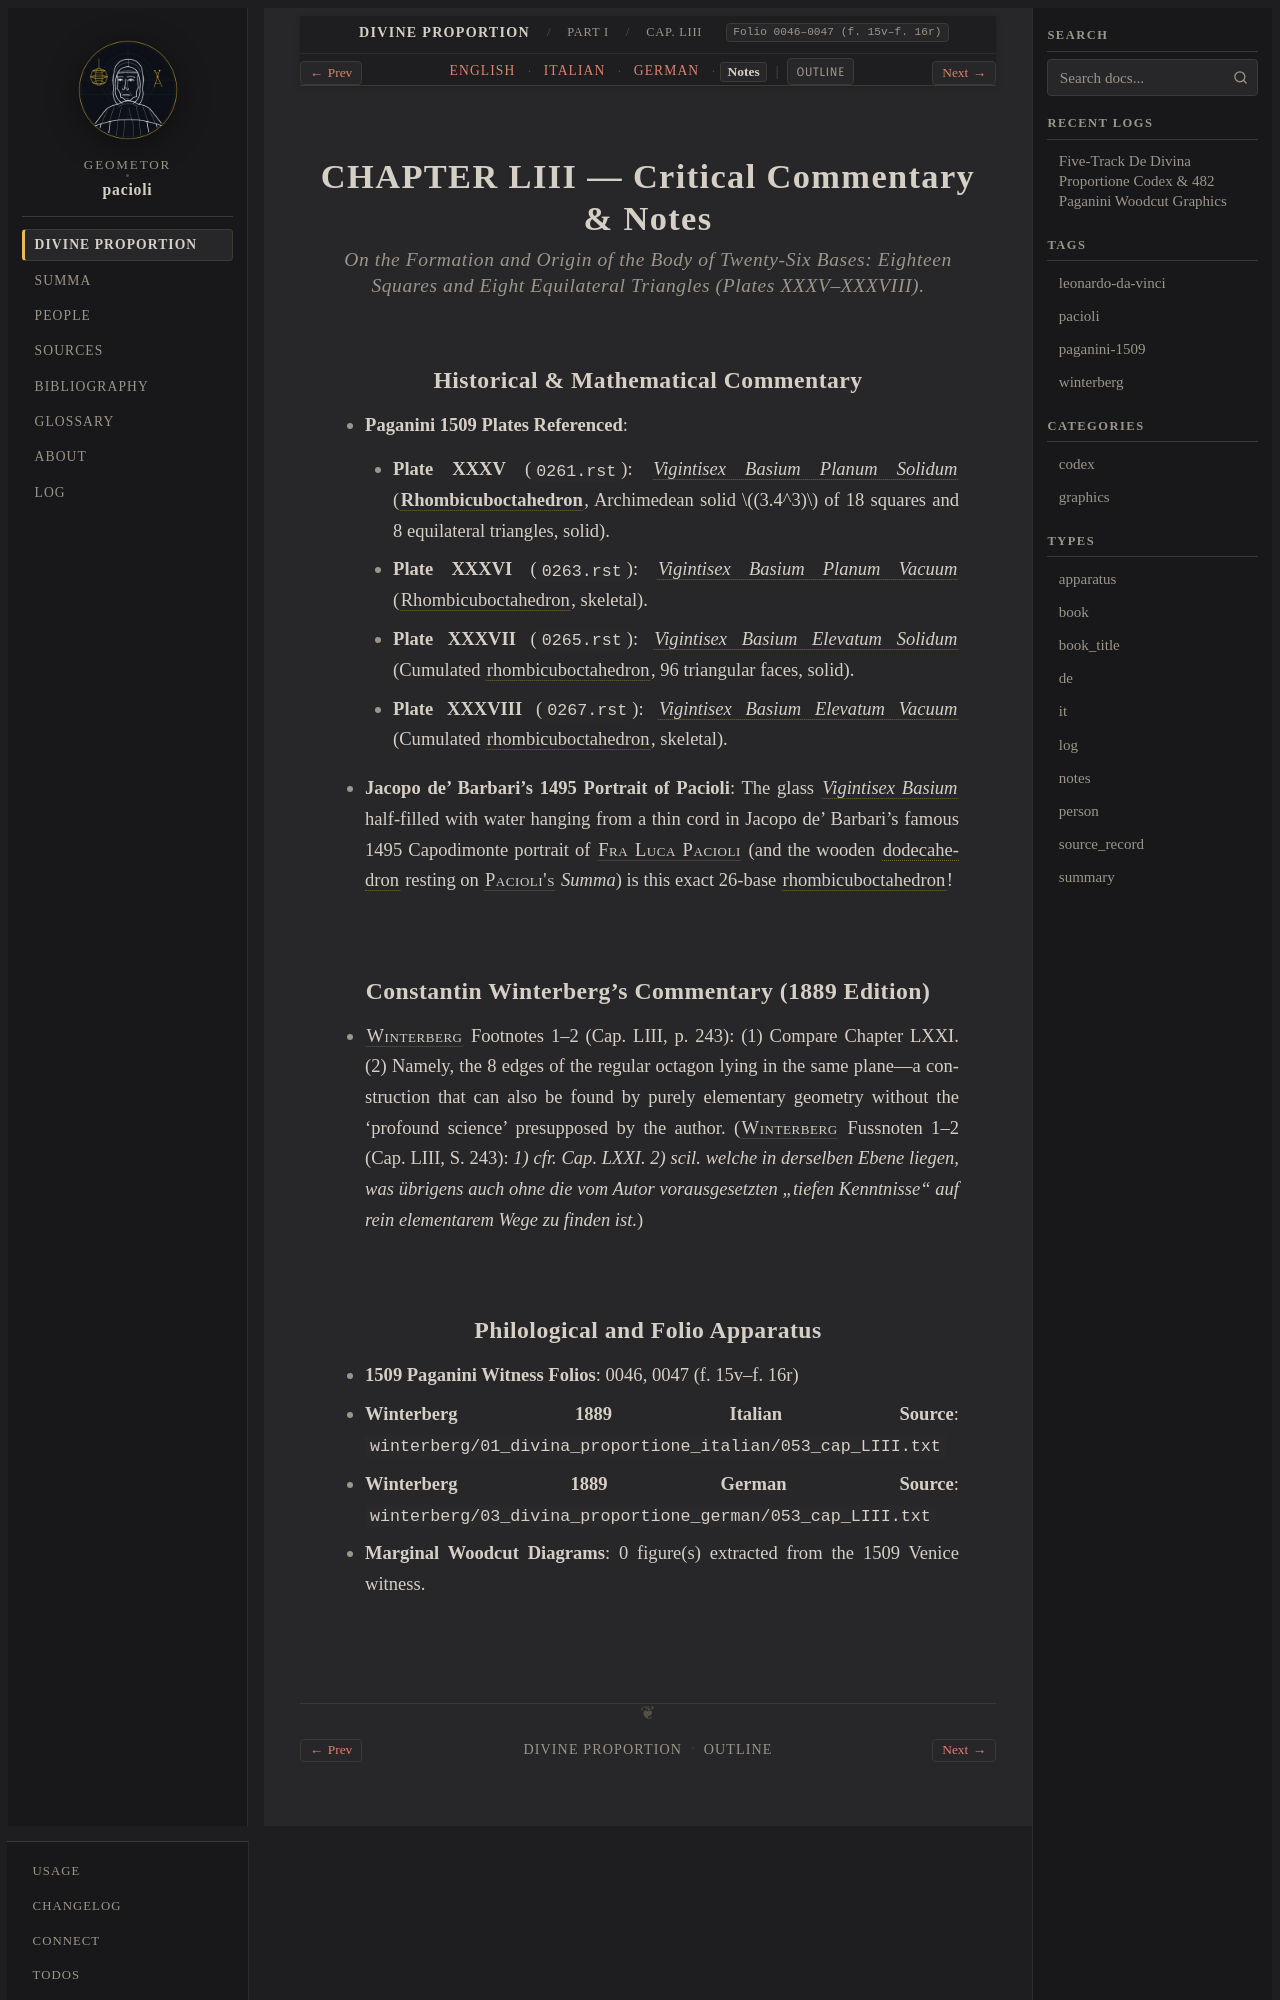

repository: geometor/pacioli · page: de_divina_proportione/compendio/cap_53/notes.html · generator: sphinx

:type: notes
:tracks: English: index | Italian: it | German: de | Notes: notes
:layout: book
:canonical_id: Cap. LIII
:folio: 0046–0047 (f. 15v–f. 16r)

.. _compendio-cap_53-notes:

CHAPTER LIII — Critical Commentary & Notes
==========================================

.. rubric:: On the Formation and Origin of the Body of Twenty-Six Bases: Eighteen Squares and Eight Equilateral Triangles (Plates XXXV–XXXVIII).

Historical & Mathematical Commentary
------------------------------------

- **Paganini 1509 Plates Referenced**:

  - **Plate XXXV** (``0261.rst``): :term:`*Vigintisex Basium Planum Solidum* <vigintisex-basium>` (:term:`**Rhombicuboctahedron** <vigintisex-basium>`, Archimedean solid :math:`(3.4^3)` of 18 squares and 8 equilateral triangles, solid).
  - **Plate XXXVI** (``0263.rst``): :term:`*Vigintisex Basium Planum Vacuum* <vigintisex-basium>` (:term:`Rhombicuboctahedron <vigintisex-basium>`, skeletal).
  - **Plate XXXVII** (``0265.rst``): :term:`*Vigintisex Basium Elevatum Solidum* <vigintisex-basium-elevatum>` (Cumulated :term:`rhombicuboctahedron <vigintisex-basium>`, 96 triangular faces, solid).
  - **Plate XXXVIII** (``0267.rst``): :term:`*Vigintisex Basium Elevatum Vacuum* <vigintisex-basium-elevatum>` (Cumulated :term:`rhombicuboctahedron <vigintisex-basium>`, skeletal).

- **Jacopo de' Barbari's 1495 Portrait of Pacioli**: The glass :term:`*Vigintisex Basium* <vigintisex-basium>` half-filled with water hanging from a thin cord in Jacopo de' Barbari's famous 1495 Capodimonte portrait of :person:`Fra Luca Pacioli <pacioli>` (and the wooden :term:`dodecahedron <dodecahedron>` resting on :person:`Pacioli's <pacioli>` *Summa*) is this exact 26-base :term:`rhombicuboctahedron <vigintisex-basium>`!

Constantin Winterberg's Commentary (1889 Edition)
-------------------------------------------------

- :person:`Winterberg <winterberg>` Footnotes 1–2 (Cap. LIII, p. 243): (1) Compare Chapter LXXI. (2) Namely, the 8 edges of the regular octagon lying in the same plane—a construction that can also be found by purely elementary geometry without the 'profound science' presupposed by the author.
  (:person:`Winterberg <winterberg>` Fussnoten 1–2 (Cap. LIII, S. 243): *1) cfr. Cap. LXXI. 2) scil. welche in derselben Ebene liegen, was übrigens auch ohne die vom Autor vorausgesetzten „tiefen Kenntnisse“ auf rein elementarem Wege zu finden ist.*)
